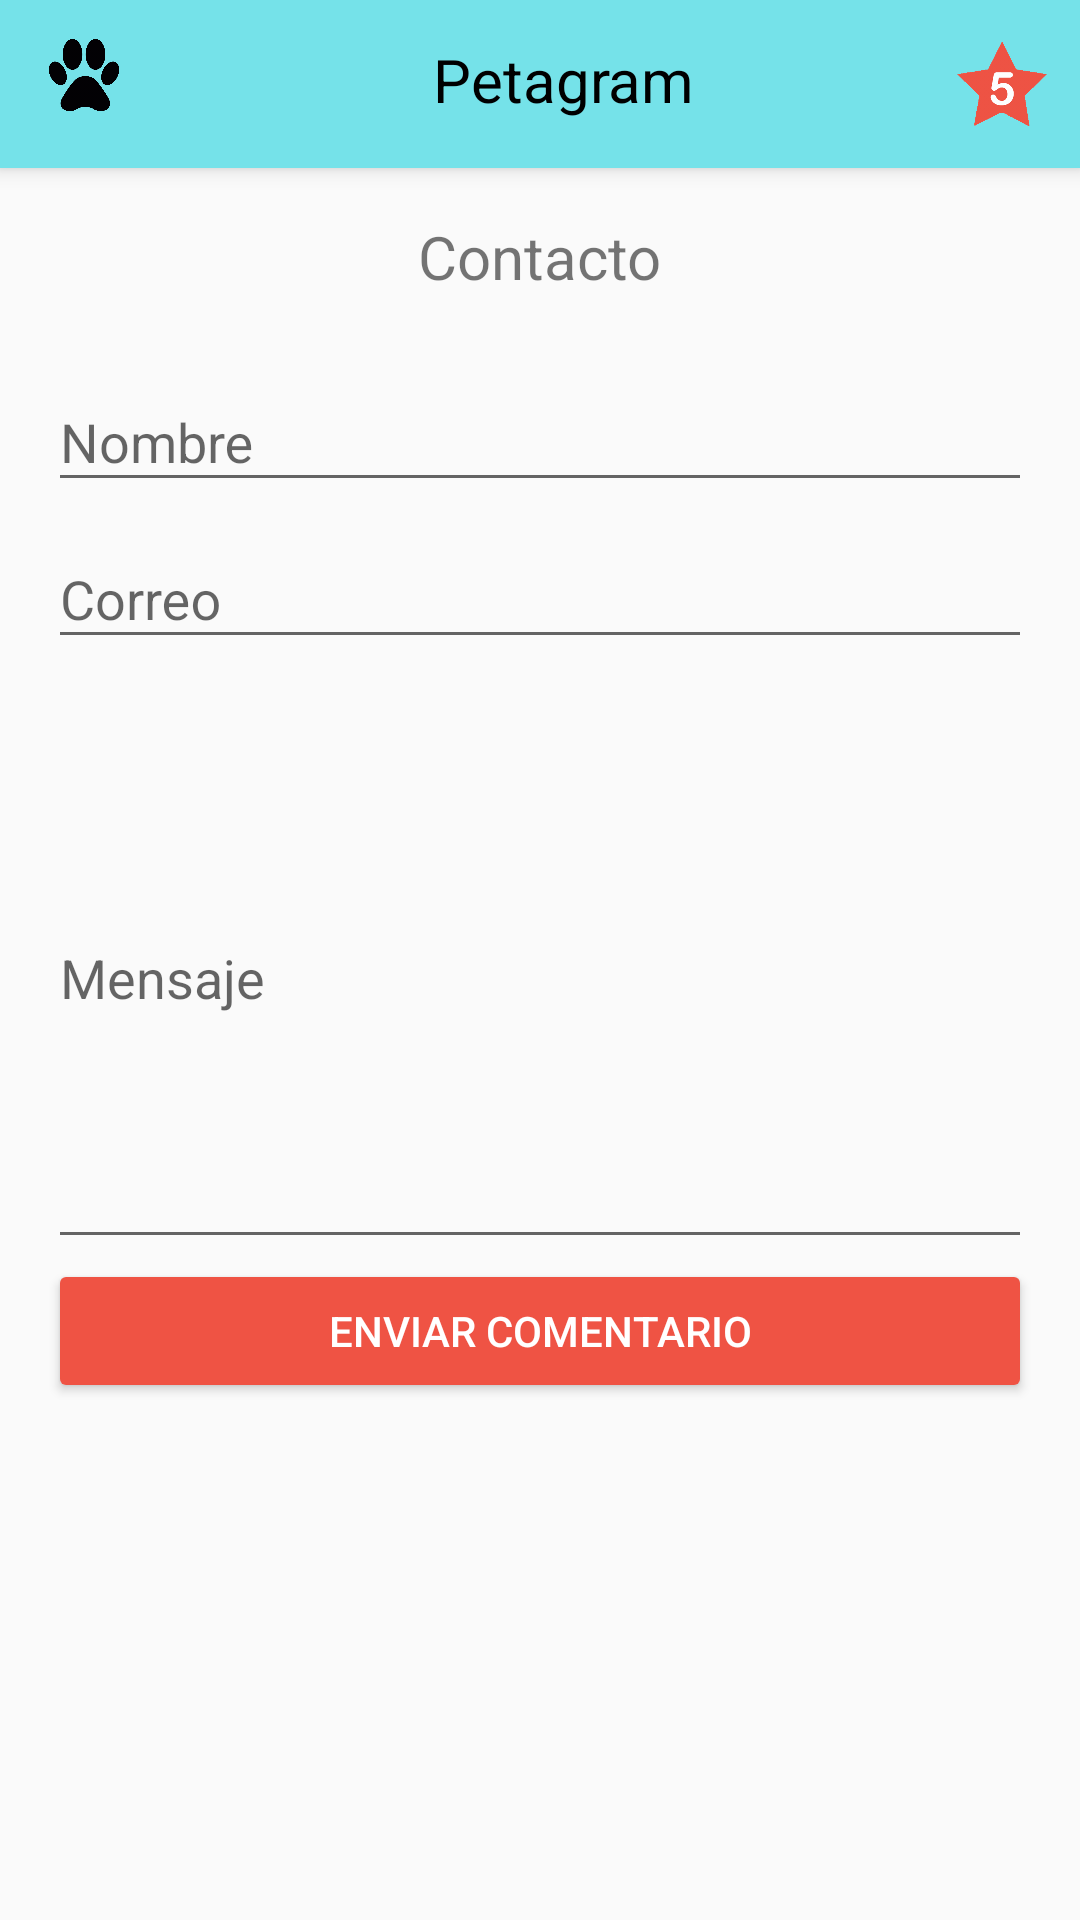

Layout XML and referenced resources for this Android screen:
<!-- AndroidManifest.xml: application theme AppTheme -->
<!-- res/layout/activity_contacto.xml -->
<?xml version="1.0" encoding="utf-8"?>
<LinearLayout xmlns:android="http://schemas.android.com/apk/res/android"
    xmlns:tools="http://schemas.android.com/tools"
    android:id="@+id/activity_contacto"
    android:layout_width="match_parent"
    android:layout_height="match_parent"
    android:orientation="vertical"
    tools:context="joseduin.petagram.Contacto">

    <include android:id="@+id/miActionbarContacto"
        layout="@layout/toolbar"></include>

    <LinearLayout
        android:layout_width="match_parent"
        android:layout_height="wrap_content"
        android:orientation="vertical"
        android:layout_marginLeft="@dimen/activity_vertical_margin"
        android:layout_marginRight="@dimen/activity_vertical_margin">

        <TextView
            android:text="@string/contacto"
            android:layout_width="wrap_content"
            android:layout_height="wrap_content"
            android:textSize="@dimen/titulo_size"
            android:layout_gravity="center_horizontal"
            android:layout_marginTop="@dimen/activity_vertical_margin"
            android:layout_marginBottom="@dimen/activity_vertical_margin"/>

        <android.support.design.widget.TextInputLayout
            android:id="@+id/inputLayoutNombre"
            android:layout_width="match_parent"
            android:layout_height="wrap_content"
            android:hint="@string/correo_nombre"
            hintTextAppearance="@style/AppTheme.FloatingLabel">

            <EditText
                android:id="@+id/textNombre"
                android:layout_width="match_parent"
                android:layout_height="wrap_content"
                android:inputType="textPersonName"/>
        </android.support.design.widget.TextInputLayout>

        <android.support.design.widget.TextInputLayout
            android:id="@+id/inputLayoutCorreo"
            android:layout_width="match_parent"
            android:layout_height="wrap_content"
            android:hint="@string/correo_correo"
            hintTextAppearance="@style/AppTheme.FloatingLabel">

            <EditText
                android:id="@+id/textCorreo"
                android:layout_width="match_parent"
                android:layout_height="wrap_content"
                android:inputType="textEmailAddress"/>
        </android.support.design.widget.TextInputLayout>

        <android.support.design.widget.TextInputLayout
            android:id="@+id/inputLayoutMensaje"
            android:layout_width="match_parent"
            android:layout_height="@dimen/correo_mensaje"
            android:hint="@string/correo_mensaje"
            hintTextAppearance="@style/AppTheme.FloatingLabel">

            <EditText
                android:id="@+id/textMensaje"
                android:layout_width="match_parent"
                android:layout_height="match_parent"
                android:inputType="none"/>
        </android.support.design.widget.TextInputLayout>

        <Button
            android:text="@string/correo_boton"
            android:layout_width="match_parent"
            android:layout_height="wrap_content"
            android:layout_below="@+id/texto"
            android:theme="@style/MiBotonRaised"
            android:id="@+id/enviarComentario" />

    </LinearLayout>

</LinearLayout>
<!-- res/layout/toolbar.xml (included above) -->
<?xml version="1.0" encoding="utf-8"?>
<android.support.v7.widget.Toolbar
    xmlns:android="http://schemas.android.com/apk/res/android"
    xmlns:app="http://schemas.android.com/apk/res-auto"
    android:layout_width="match_parent"
    android:layout_height="?attr/actionBarSize"
    android:background="@color/colorPrimary"
    android:elevation="@dimen/elevation_action_bar"
    app:layout_scrollFlags="scroll|enterAlways"
    android:theme="@style/ThemeOverlay.AppCompat.ActionBar"
    app:popupTheme="@style/ThemeOverlay.AppCompat.Light">

    <RelativeLayout
        android:layout_width="match_parent"
        android:layout_height="wrap_content">

        <ImageView
            android:src="@drawable/huella"
            android:layout_width="@dimen/icon_size"
            android:layout_height="@dimen/icon_size" />

        <ImageView
            android:src="@drawable/estrella"
            android:layout_width="@dimen/star_icon_size"
            android:layout_height="@dimen/star_icon_size"
            android:id="@+id/mascotasFav"
            android:layout_marginRight="11dp"
            android:layout_marginEnd="11dp"
            android:layout_alignParentTop="true"
            android:layout_alignParentRight="true"
            android:layout_alignParentEnd="true"/>

        <TextView
            android:text="@string/app_name"
            android:textColor="@color/colornegro"
            android:textSize="@dimen/titulo_bar"
            android:layout_width="wrap_content"
            android:layout_height="wrap_content"
            android:layout_alignParentTop="true"
            android:layout_centerHorizontal="true" />

    </RelativeLayout>

</android.support.v7.widget.Toolbar>
<!-- resources referenced by this layout -->
<resources>
  <color name="colorPrimary">#75e2e9</color>
  <color name="colornegro">#000000</color>
  <dimen name="activity_vertical_margin">16dp</dimen>
  <dimen name="correo_mensaje">200dp</dimen>
  <dimen name="elevation_action_bar">4dp</dimen>
  <dimen name="icon_size">24dp</dimen>
  <dimen name="star_icon_size">30dp</dimen>
  <dimen name="titulo_bar">20dp</dimen>
  <dimen name="titulo_size">20dp</dimen>
  <!-- drawable estrella: png bitmap (drawable-hdpi, 15945 bytes) -->
  <!-- drawable huella: png bitmap (drawable-hdpi, 50097 bytes) -->
  <string name="app_name">Petagram</string>
  <string name="contacto">Contacto</string>
  <string name="correo_boton">Enviar Comentario</string>
  <string name="correo_correo">Correo</string>
  <string name="correo_mensaje">Mensaje</string>
  <string name="correo_nombre">Nombre</string>
  <style name="AppTheme.FloatingLabel" parent="@android:style/TextAppearance">
          <item name="android:textColor">@color/colorPrimary</item>
          <item name="android:textSize">@dimen/floating_label</item>
      </style>
  <style name="MiBotonRaised" parent="Theme.AppCompat.Light">
          <item name="colorButtonNormal">@color/colorAccent</item>
          <item name="colorControlHighlight">@color/colorBlanco</item>
          <item name="android:textColor">@color/colorBlanco</item>
      </style>
  <style name="AppTheme" parent="Theme.AppCompat.Light.NoActionBar">
          
          <item name="colorPrimary">@color/colorPrimary</item>
          <item name="colorPrimaryDark">@color/colorPrimaryDark</item>
          <item name="colorAccent">@color/colorAccent</item>
  
          <item name="android:homeAsUpIndicator">@drawable/back_button</item>
      </style>
  <dimen name="floating_label">15dp</dimen>
  <color name="colorAccent">#ef5344</color>
  <color name="colorBlanco">#ffffff</color>
  <color name="colorPrimaryDark">#1da6af</color>
</resources>
